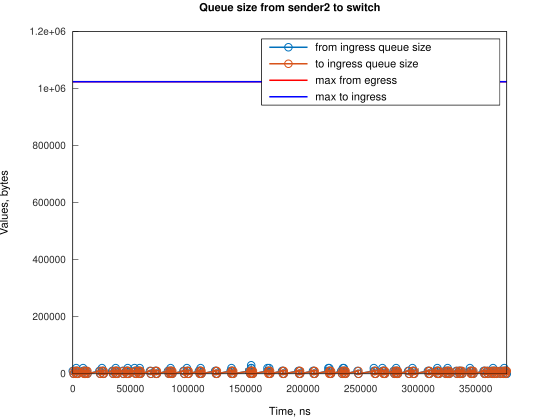

The table this chart was drawn from, first rows:
Time, from_ingress_queue_size, to_ingress_queue_size
0, 10000, nan
745.1, 0, 10000
747.1, 0, 0
2000, 10000, 0
2745, 0, 10000
2746, 0, 0
2980, 10000, 0
2981, 20000, 0
3725, 10000, 10000
3731, 10000, 0
4470, 0, 10000
4476, 0, 0
8941, 10000, 0
8942, 20000, 0
9686, 10000, 10000
9688, 10000, 0
10431, 0, 10000
10432, 0, 0
10435, 10000, 0
11180, 0, 10000
11182, 0, 0
11923, 10000, 0
12668, 0, 10000
12670, 0, 0
23102, 10000, 0
23847, 0, 10000
23849, 0, 0
25335, 10000, 0
25336, 20000, 0
26080, 10000, 10000
26083, 10000, 0
26825, 0, 10000
26827, 0, 0
34277, 10000, 0
35022, 0, 10000
35024, 0, 0
36511, 10000, 0
37256, 10000, 10000
37257, 20000, 10000
37259, 20000, 0
38001, 10000, 10000
38003, 10000, 0
38746, 0, 10000
38748, 0, 0
43218, 10000, 0
43963, 0, 10000
43965, 0, 0
46197, 10000, 0
46942, 10000, 10000
46945, 10000, 0
47686, 20000, 0
47687, 10000, 10000
47689, 10000, 0
48432, 0, 10000
48434, 0, 0
53648, 10000, 0
53649, 20000, 0
54393, 10000, 10000
54395, 10000, 0
55138, 0, 10000
... 233 more rows
